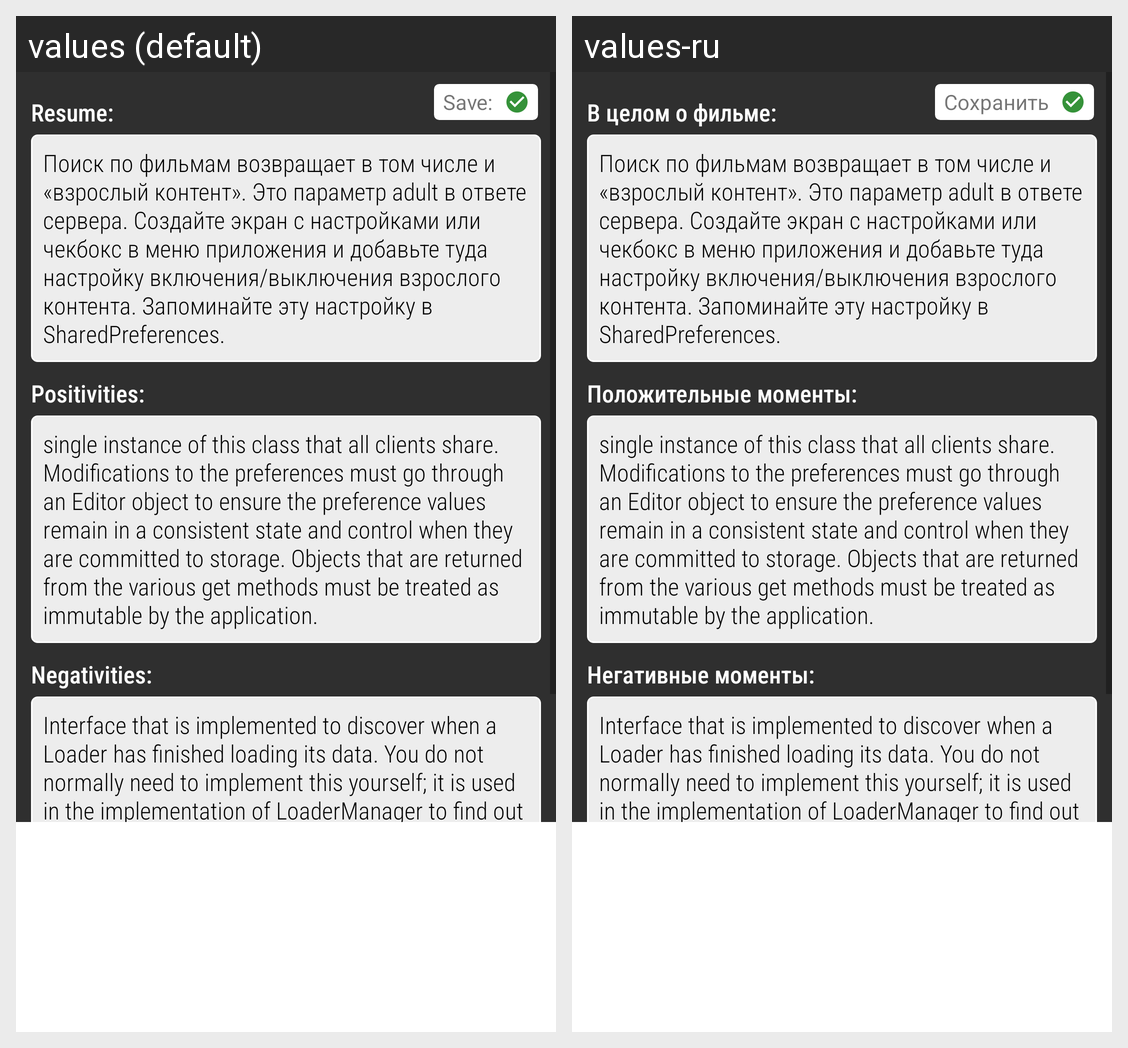

The same Android screen rendered under two of its app's locales, left to right. List the strings drawn on it with the default value and each locale's translation.
Android screen res/layout/my_notes_fragment.xml rendered under 2 locales, left to right: values (default), values-ru. Device: Nexus 5 (rendered at 1080×1920; each locale shown at half size, 540×960, under a caption strip naming it); theme Theme.MovieSearch.
Strings drawn on this screen, with the default value and each locale's value (text and hints the layout hard-codes, and strings that could not be matched under every locale, appear in the picture but are not listed):

my_resume
  values: Resume:
  values-ru: В целом о фильме:

my_negative
  values: Negativities:
  values-ru: Негативные моменты:

my_positive
  values: Positivities:
  values-ru: Положительные моменты:

save
  values: Save:
  values-ru: Сохранить
